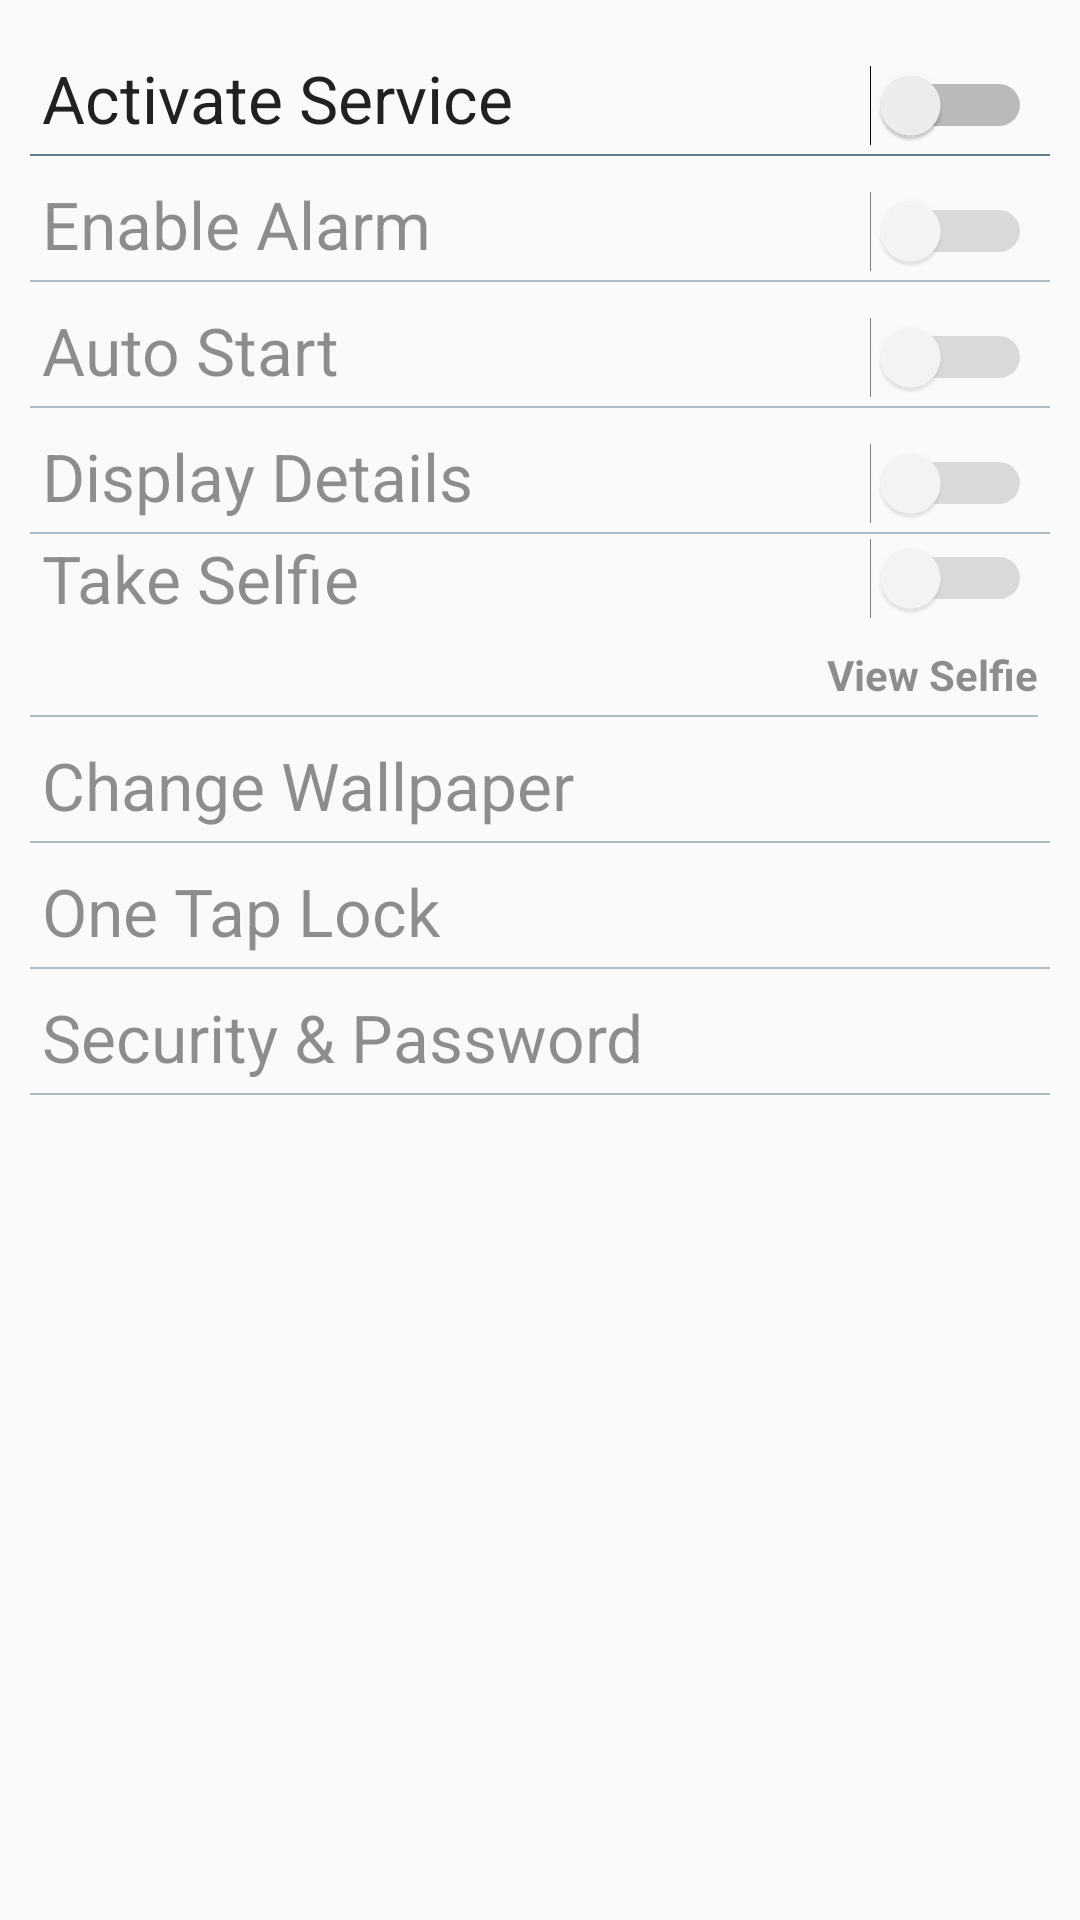

Reconstruct the res/layout file that produces this screen, plus the resources it refers to.
<!-- AndroidManifest.xml: application theme AppTheme -->
<!-- res/layout/activity_main.xml -->
<?xml version="1.0" encoding="utf-8"?>
<RelativeLayout xmlns:android="http://schemas.android.com/apk/res/android"
    xmlns:tools="http://schemas.android.com/tools"
    android:layout_width="match_parent"
    android:layout_height="match_parent"
    android:padding="10dp"
    tools:context=".MainActivity">

    <LinearLayout
        android:layout_width="match_parent"
        android:layout_height="wrap_content"
        android:orientation="vertical">

        <LinearLayout
            android:id="@+id/linearLayout"
            android:layout_width="match_parent"
            android:layout_height="wrap_content"
            android:orientation="horizontal">

            <TextView
                style="@style/sectionHeader"
                android:layout_width="0dp"
                android:layout_height="wrap_content"
                android:layout_weight="4"
                android:paddingLeft="4dp"
                android:text="Activate Service"
                android:textAppearance="@style/TextAppearance.AppCompat"
                android:textSize="22sp" />

            <Switch
                android:id="@+id/swtService"
                style="@style/sectionHeader"
                android:layout_width="0dp"
                android:layout_height="match_parent"
                android:layout_weight="1"
                android:paddingRight="6dp" />
        </LinearLayout>

        <LinearLayout
            android:id="@+id/layoutHide"
            android:layout_width="match_parent"
            android:layout_height="wrap_content"
            android:alpha="0.5"
            android:orientation="vertical">

            <LinearLayout
                android:layout_width="match_parent"
                android:layout_height="wrap_content"
                android:orientation="horizontal">

                <TextView
                    style="@style/sectionHeader"
                    android:layout_width="0dp"
                    android:layout_height="wrap_content"
                    android:layout_weight="4"
                    android:paddingLeft="4dp"
                    android:text="Enable Alarm"
                    android:textAppearance="@style/TextAppearance.AppCompat"
                    android:textSize="22sp" />

                <Switch
                    android:id="@+id/swtAlarm"
                    style="@style/sectionHeader"
                    android:layout_width="0dp"
                    android:layout_height="match_parent"
                    android:layout_weight="1"
                    android:paddingRight="6dp" />
            </LinearLayout>

            <LinearLayout
                android:layout_width="match_parent"
                android:layout_height="wrap_content"
                android:orientation="horizontal">

                <TextView
                    style="@style/sectionHeader"
                    android:layout_width="0dp"
                    android:layout_height="wrap_content"
                    android:layout_weight="4"
                    android:paddingLeft="4dp"
                    android:text="Auto Start"
                    android:textAppearance="@style/TextAppearance.AppCompat"
                    android:textSize="22sp" />

                <Switch
                    android:id="@+id/swtAutoStart"
                    style="@style/sectionHeader"
                    android:layout_width="0dp"
                    android:layout_height="match_parent"
                    android:layout_weight="1"
                    android:paddingRight="6dp" />
            </LinearLayout>

            <LinearLayout
                android:layout_width="match_parent"
                android:layout_height="wrap_content"
                android:orientation="horizontal">

                <TextView
                    style="@style/sectionHeader"
                    android:layout_width="0dp"
                    android:layout_height="wrap_content"
                    android:layout_weight="4"
                    android:paddingLeft="4dp"
                    android:text="Display Details"
                    android:textAppearance="@style/TextAppearance.AppCompat"
                    android:textSize="22sp" />

                <Switch
                    android:id="@+id/swtDisplay"
                    style="@style/sectionHeader"
                    android:layout_width="0dp"
                    android:layout_height="match_parent"
                    android:layout_weight="1"
                    android:paddingRight="6dp" />
            </LinearLayout>

            <LinearLayout
                android:layout_width="match_parent"
                android:layout_height="wrap_content"
                android:orientation="vertical">

                <LinearLayout
                    android:layout_width="match_parent"
                    android:layout_height="wrap_content"
                    android:orientation="horizontal">

                    <TextView
                        android:layout_width="0dp"
                        android:layout_height="wrap_content"
                        android:layout_weight="4"
                        android:paddingLeft="4dp"
                        android:text="Take Selfie"
                        android:textAppearance="@style/TextAppearance.AppCompat"
                        android:textSize="22sp" />

                    <Switch
                        android:id="@+id/swtTakeSelfie"
                        android:layout_width="0dp"
                        android:layout_height="match_parent"
                        android:layout_weight="1"
                        android:paddingRight="6dp" />

                </LinearLayout>

                <TextView
                    android:id="@+id/txtViewSelfie"
                    style="@style/sectionHeader"
                    android:layout_width="match_parent"
                    android:layout_height="wrap_content"
                    android:layout_gravity="end"
                    android:layout_marginEnd="4dp"
                    android:gravity="end"
                    android:text="View Selfie"
                    android:textAppearance="@style/TextAppearance.AppCompat"
                    android:textStyle="bold" />
            </LinearLayout>

            <TextView
                android:id="@+id/txtWallpaper"
                style="@style/sectionHeader"
                android:layout_width="match_parent"
                android:layout_height="wrap_content"
                android:paddingLeft="4dp"
                android:text="Change Wallpaper"
                android:textAppearance="@style/TextAppearance.AppCompat"
                android:textSize="22sp" />

            <TextView
                android:id="@+id/txtOneTapLock"
                style="@style/sectionHeader"
                android:layout_width="match_parent"
                android:layout_height="wrap_content"
                android:paddingLeft="4dp"
                android:text="One Tap Lock"
                android:textAppearance="@style/TextAppearance.AppCompat"
                android:textSize="22sp" />

            <TextView
                android:id="@+id/txtSecurity"
                style="@style/sectionHeader"
                android:layout_width="match_parent"
                android:layout_height="wrap_content"
                android:paddingLeft="4dp"
                android:text="Security &amp; Password"
                android:textAppearance="@style/TextAppearance.AppCompat"
                android:textSize="22sp" />

            <TextView
                android:id="@+id/txt_location"
                android:layout_width="match_parent"
                android:layout_height="wrap_content"
                android:autoLink="web"/>
        </LinearLayout>

    </LinearLayout>

</RelativeLayout>
<!-- resources referenced by this layout -->
<resources>
  <style name="sectionHeader" parent="android:Widget.Holo.Light.TextView">
          <item name="android:drawableBottom">@drawable/section_header</item>
          <item name="android:drawablePadding">4dp</item>
          <item name="android:layout_marginTop">8dp</item>
      </style>
  <style name="AppTheme" parent="Theme.AppCompat.Light.DarkActionBar">
          
          <item name="colorPrimary">@color/colorPrimary</item>
          <item name="colorPrimaryDark">@color/colorPrimaryDark</item>
          <item name="colorAccent">@color/colorAccent</item>
      </style>
  <!-- drawable section_header (drawable) -->
  <?xml version="1.0" encoding="utf-8"?>
  <shape
      xmlns:android="http://schemas.android.com/apk/res/android"
      android:shape="rectangle">
      <size android:width="1000dp" android:height="0.5dp" />
      <solid
          android:color="@color/blue_grey"/>
  </shape>
  <color name="colorPrimary">#E43F4F</color>
  <color name="colorPrimaryDark">#E43F3F</color>
  <color name="colorAccent">#D81B60</color>
  <color name="blue_grey">#607d8b</color>
</resources>
